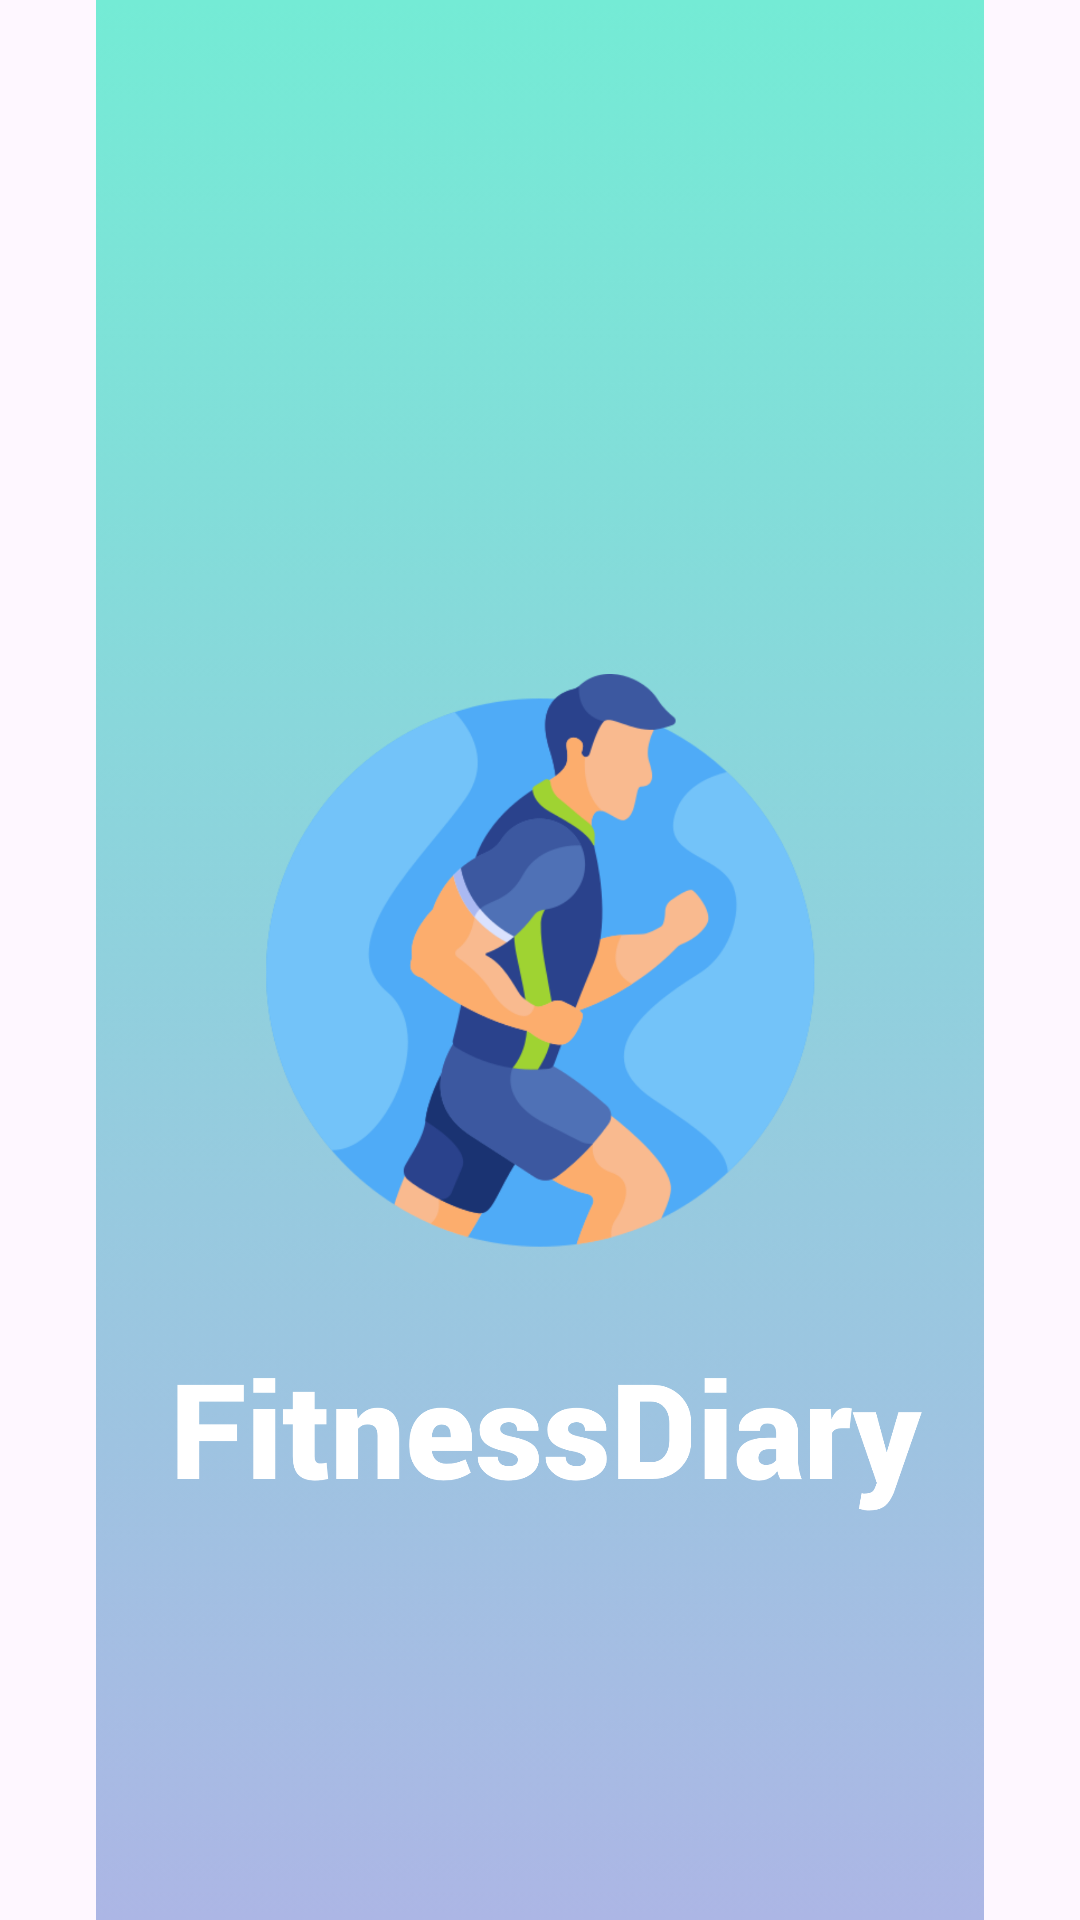

Write the Android layout XML for this screen, with the resource values it uses.
<!-- AndroidManifest.xml: application theme Theme.FitnessDiary -->
<!-- res/layout/activity_splash.xml -->
<?xml version="1.0" encoding="utf-8"?>
<androidx.constraintlayout.widget.ConstraintLayout xmlns:android="http://schemas.android.com/apk/res/android"
    xmlns:app="http://schemas.android.com/apk/res-auto"
    xmlns:tools="http://schemas.android.com/tools"
    android:layout_width="match_parent"
    android:layout_height="match_parent"
    tools:context=".SplashActivity">

    <ImageView
        android:layout_width="match_parent"
        android:layout_height="match_parent"
        android:src="@drawable/bg_splash3"/>

</androidx.constraintlayout.widget.ConstraintLayout>
<!-- resources referenced by this layout -->
<resources>
  <!-- drawable bg_splash3: png bitmap (drawable, 554101 bytes) -->
  <style name="Theme.FitnessDiary" parent="Base.Theme.FitnessDiary" />
  <style name="Base.Theme.FitnessDiary" parent="Theme.Material3.DayNight.NoActionBar">
          
          
      </style>
</resources>
